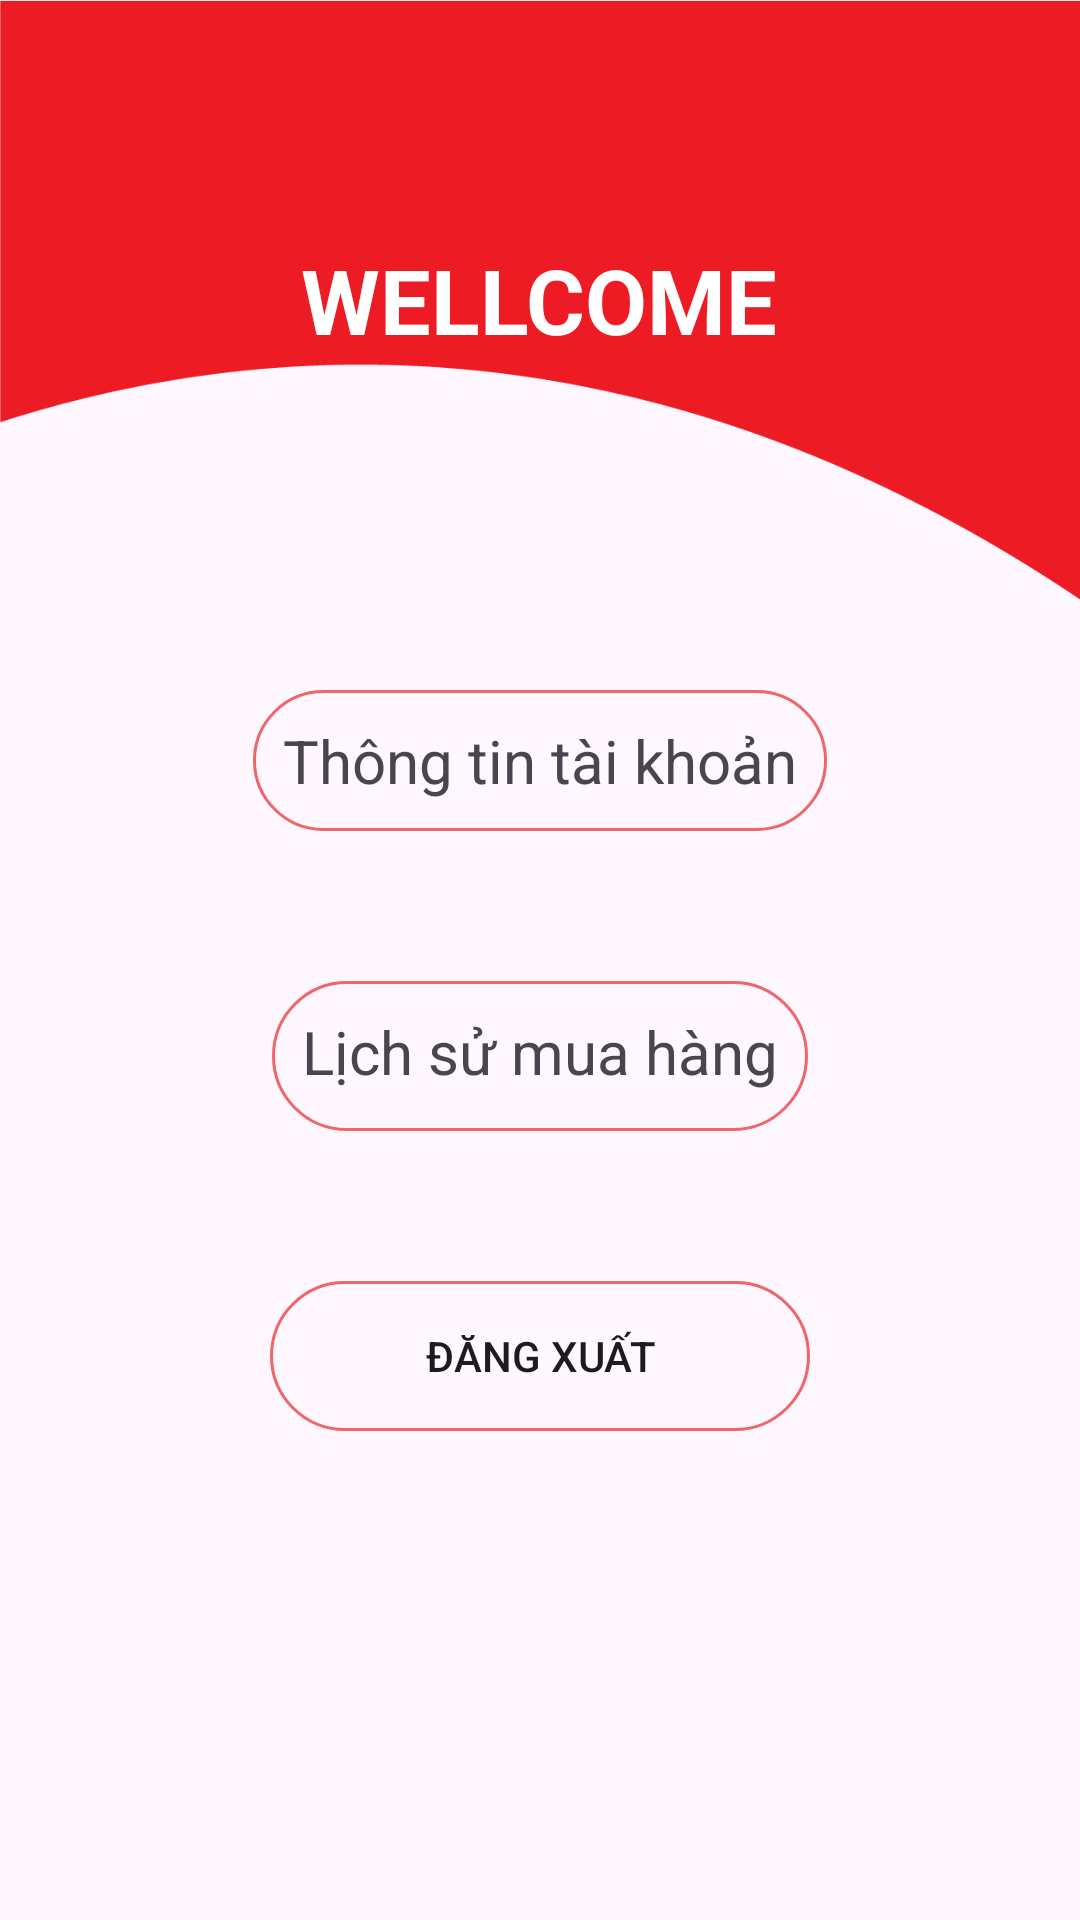

Here is an Android app screen rendered from its layout file. Give the layout XML and the strings, colors and styles it references.
<!-- AndroidManifest.xml: application theme Theme.OderDrink -->
<!-- res/layout/activity_info_user.xml -->
<?xml version="1.0" encoding="utf-8"?>
<RelativeLayout xmlns:android="http://schemas.android.com/apk/res/android"
    xmlns:app="http://schemas.android.com/apk/res-auto"
    android:layout_width="match_parent"
    android:layout_height="match_parent">

    <RelativeLayout
        android:layout_width="match_parent"
        android:layout_height="200dp"
        android:id="@+id/llayout1"
        android:gravity="center_horizontal"
        android:orientation="vertical"
        android:background="@drawable/header" >

        <TextView
            android:id="@+id/tvname"
            android:layout_width="wrap_content"
            android:layout_height="wrap_content"
            android:layout_centerInParent="true"
            android:layout_marginTop="20dp"
            android:text="WELLCOME"
            android:textColor="#fff"
            android:textSize="30sp"
            android:textStyle="bold" />

    </RelativeLayout>

    <TextView
        android:id="@+id/tvinfor"
        android:layout_width="wrap_content"
        android:layout_height="wrap_content"
        android:layout_marginTop="30dp"
        android:layout_below="@+id/llayout1"
        android:layout_centerHorizontal="true"
        android:text="Thông tin tài khoản"
        android:textSize="20sp"
        android:background="@drawable/textbox"/>

    <TextView
        android:id="@+id/tvhistory"
        android:layout_width="wrap_content"
        android:layout_height="50dp"
        android:layout_below="@+id/tvinfor"
        android:layout_centerInParent="true"
        android:layout_marginTop="50dp"
        android:background="@drawable/textbox"
        android:text="Lịch sử mua hàng"
        android:textSize="20sp" />


    <Button
        android:id="@+id/btnLogout"
        android:layout_width="180dp"
        android:layout_height="50dp"
        android:layout_marginTop="50dp"
        android:layout_below="@+id/tvhistory"
        android:layout_centerHorizontal="true"
        android:background="@drawable/textbox"
        android:text="Đăng xuất"
        />
</RelativeLayout>
<!-- resources referenced by this layout -->
<resources>
  <!-- drawable header: png bitmap (drawable, 11900 bytes) -->
  <!-- drawable textbox (drawable) -->
  <?xml version="1.0" encoding="utf-8"?>
  <shape xmlns:android="http://schemas.android.com/apk/res/android">
      <stroke android:width="1dp" android:color="@color/red" />
      <padding android:bottom="10dp" android:left="10dp" android:right="10dp" android:top="10dp"/>
      <corners android:radius="40dp"/>
  </shape>
  <style name="Theme.OderDrink" parent="Base.Theme.OderDrink" />
  <color name="red">#F06565</color>
  <style name="Base.Theme.OderDrink" parent="Theme.Material3.DayNight.NoActionBar">
          
          <item name="colorPrimary">@color/red</item>
          <item name="colorSecondary">@color/grey</item>
          
      </style>
  <color name="grey">#DCDCDC</color>
</resources>
